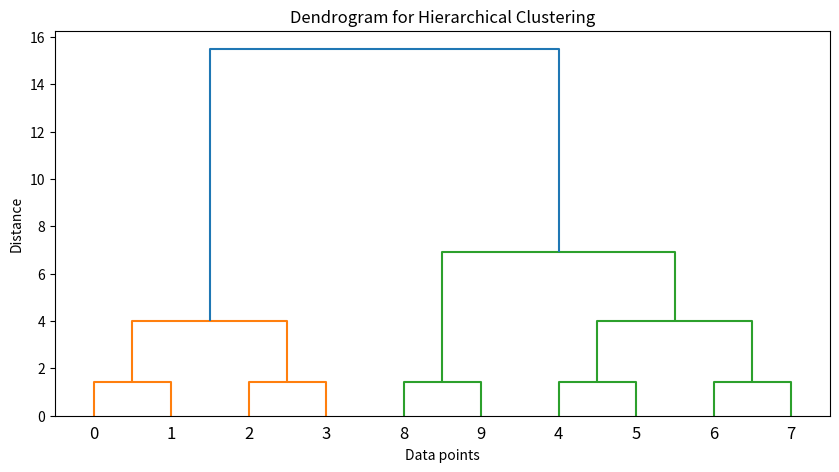

This chart was generated by the following Python code:
#Description
#Hierarchical Clustering is a type of unsupervised learning algorithm that builds a hierarchy of clusters by iteratively merging or splitting the data points based on their similarity/distance from each other forming a tree-like structure called a dendrogram. The hierarchy can be used to choose a suitable number of clusters by cutting the dendrogram at a desired height/level. It is a powerful algorithm that can handle both numerical and categorical features, and it is less sensitive to overfitting than other algorithms.

#import necessary libraries
from scipy.cluster.hierarchy import dendrogram, linkage
import matplotlib.pyplot as plt
import numpy as np

#Sample data (e.g, points in 2D space)
X = np.array([[1, 2], [2, 3], [3, 4], [4, 5], [5, 6], [6, 7], [7, 8], [8, 9], [9, 10], [10, 11]])

#perform hierarchical/agglomerative clustering
Z = linkage(X, 'ward') # 'ward' is the linkage method. other linkage methods include 'single' (min distance), 'complete' (max distance), 'average' (mean distance). Z stores the hierarchical clustering information as a matrix of distances between clusters.

#plot the dendrogram
plt.figure(figsize=(10, 5))
dendrogram(Z) # a dendrogram is a tree-like structure that shows the hierarchical clustering of the data points
plt.title('Dendrogram for Hierarchical Clustering')
plt.xlabel('Data points')
plt.ylabel('Distance')
plt.show()
